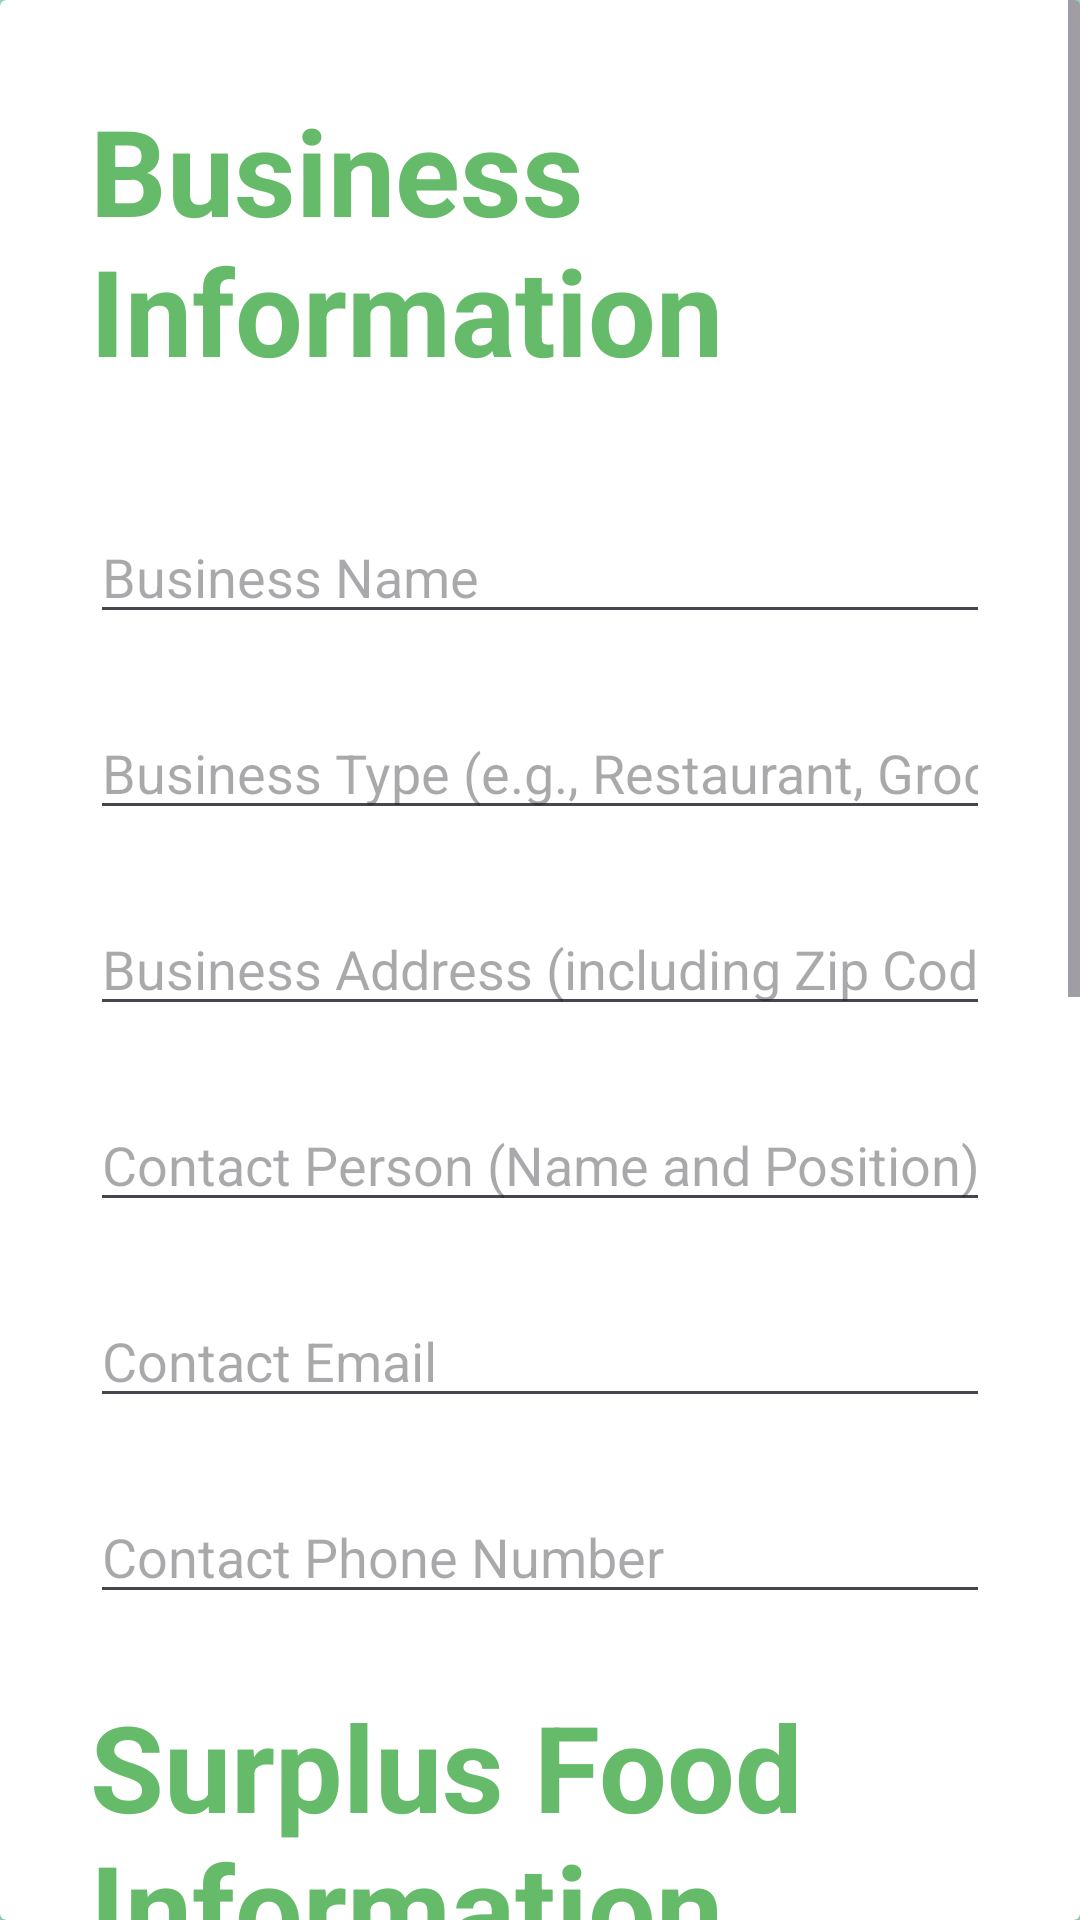

Here is an Android app screen rendered from its layout file. Give the layout XML and the strings, colors and styles it references.
<!-- AndroidManifest.xml: application theme Theme.NourishNet -->
<!-- res/layout/activity_business_detailed_signup.xml -->
<?xml version="1.0" encoding="utf-8"?>
<androidx.constraintlayout.widget.ConstraintLayout xmlns:android="http://schemas.android.com/apk/res/android"
    xmlns:app="http://schemas.android.com/apk/res-auto"
    xmlns:tools="http://schemas.android.com/tools"
    android:layout_width="match_parent"
    android:layout_height="match_parent"
    android:background="#99E8C4"
    tools:context=".BusinessDetailedSignupActivity">

    <LinearLayout
        android:id="@+id/businessInfoLayout"
        android:layout_width="match_parent"
        android:layout_height="wrap_content"
        android:layout_marginTop="30dp"
        android:gravity="center"
        app:layout_constraintEnd_toEndOf="parent"
        app:layout_constraintStart_toStartOf="parent"
        app:layout_constraintTop_toTopOf="parent">

        <ImageView
            android:layout_width="wrap_content"
            android:layout_height="146dp"
            android:layout_weight="1" />
    </LinearLayout>

    <androidx.cardview.widget.CardView
        android:id="@+id/formCardView"
        android:layout_width="match_parent"
        android:layout_height="0dp"
        app:layout_constraintBottom_toBottomOf="parent"
        app:layout_constraintTop_toTopOf="parent">

        <ScrollView
            android:layout_width="match_parent"
            android:layout_height="wrap_content">

            <LinearLayout
                android:layout_width="match_parent"
                android:layout_height="wrap_content"
                android:orientation="vertical"
                android:padding="30dp">

                
                <TextView
                    android:layout_width="wrap_content"
                    android:layout_height="wrap_content"
                    android:text="Business Information"
                    android:textSize="40sp"
                    android:textStyle="bold"
                    android:textColor="#66BB6A"
                    android:layout_marginBottom="16dp"/>

                <EditText
                    android:id="@+id/editTextBusinessName"
                    android:layout_width="match_parent"
                    android:layout_height="wrap_content"
                    android:layout_marginTop="24dp"
                    android:hint="Business Name"
                    android:inputType="text" />

                <EditText
                    android:id="@+id/editTextBusinessType"
                    android:layout_width="match_parent"
                    android:layout_height="wrap_content"
                    android:layout_marginTop="24dp"
                    android:hint="Business Type (e.g., Restaurant, Grocery Store)"
                    android:inputType="text" />

                <EditText
                    android:id="@+id/editTextBusinessAddress"
                    android:layout_width="match_parent"
                    android:layout_height="wrap_content"
                    android:layout_marginTop="24dp"
                    android:hint="Business Address (including Zip Code)"
                    android:inputType="text" />

                <EditText
                    android:id="@+id/editTextContactPerson"
                    android:layout_width="match_parent"
                    android:layout_height="wrap_content"
                    android:layout_marginTop="24dp"
                    android:hint="Contact Person (Name and Position)"
                    android:inputType="text" />

                <EditText
                    android:id="@+id/editTextContactEmail"
                    android:layout_width="match_parent"
                    android:layout_height="wrap_content"
                    android:layout_marginTop="24dp"
                    android:hint="Contact Email"
                    android:inputType="textEmailAddress" />

                <EditText
                    android:id="@+id/editTextContactPhone"
                    android:layout_width="match_parent"
                    android:layout_height="wrap_content"
                    android:layout_marginTop="24dp"
                    android:hint="Contact Phone Number"
                    android:inputType="phone" />

                
                <TextView
                    android:layout_width="wrap_content"
                    android:layout_height="wrap_content"
                    android:text="Surplus Food Information"
                    android:textSize="40sp"
                    android:textStyle="bold"
                    android:textColor="#66BB6A"
                    android:layout_marginTop="24dp"
                    android:layout_marginBottom="16dp"/>

                <EditText
                    android:id="@+id/editTextSurplusTypes"
                    android:layout_width="match_parent"
                    android:layout_height="wrap_content"
                    android:layout_marginTop="24dp"
                    android:hint="Types of Surplus Food (e.g., bakery items, fresh produce)"
                    android:inputType="text" />

                <EditText
                    android:id="@+id/editTextSurplusQuantity"
                    android:layout_width="match_parent"
                    android:layout_height="wrap_content"
                    android:layout_marginTop="24dp"
                    android:hint="Estimated Quantity of Surplus (in pounds or by portion)"
                    android:inputType="number" />

                <EditText
                    android:id="@+id/editTextPickupTime"
                    android:layout_width="match_parent"
                    android:layout_height="wrap_content"
                    android:layout_marginTop="24dp"
                    android:hint="Pickup Availability Time"
                    android:inputType="time" />

                
                <TextView
                    android:layout_width="wrap_content"
                    android:layout_height="wrap_content"
                    android:text="Distribution Preferences"
                    android:textSize="40sp"
                    android:textStyle="bold"
                    android:textColor="#66BB6A"
                    android:layout_marginTop="24dp"
                    android:layout_marginBottom="16dp"/>

                <EditText
                    android:id="@+id/editTextPreferredMethod"
                    android:layout_width="match_parent"
                    android:layout_height="wrap_content"
                    android:layout_marginTop="24dp"
                    android:hint="Preferred Distribution Method"
                    android:inputType="text" />

                
                <Button
                    android:id="@+id/submitButton"
                    android:layout_width="match_parent"
                    android:backgroundTint="#66BB6A"
                    android:layout_height="50dp"
                    android:layout_marginTop="48dp"
                    android:clickable="true"
                    android:focusable="true"
                    android:onClick="submitForm"
                    android:text="Submit"
                    android:textSize="20sp"
                    android:textColor="#FFFFFF" />

                
                <View
                    android:layout_width="match_parent"
                    android:layout_height="25dp" />
            </LinearLayout>
        </ScrollView>
    </androidx.cardview.widget.CardView>
</androidx.constraintlayout.widget.ConstraintLayout>
<!-- resources referenced by this layout -->
<resources>
  <style name="Theme.NourishNet" parent="Base.Theme.NourishNet" />
  <style name="Base.Theme.NourishNet" parent="Theme.Material3.DayNight.NoActionBar">
          
           <item name="colorPrimary">@color/green</item>
      </style>
  <color name="green">#3EA233</color>
</resources>
